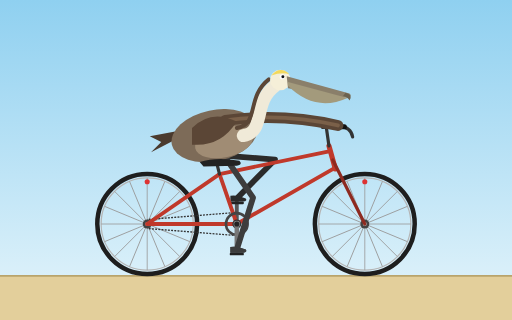
t = 0.00 s
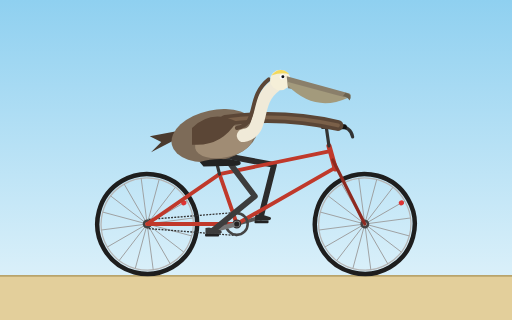
t = 0.25 s
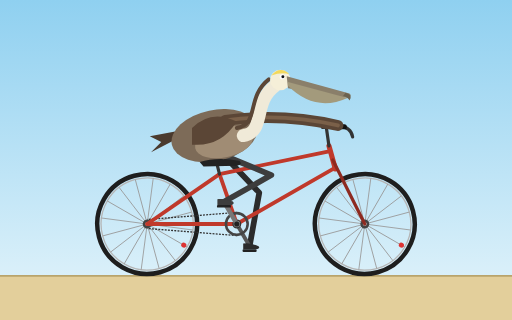
t = 0.50 s
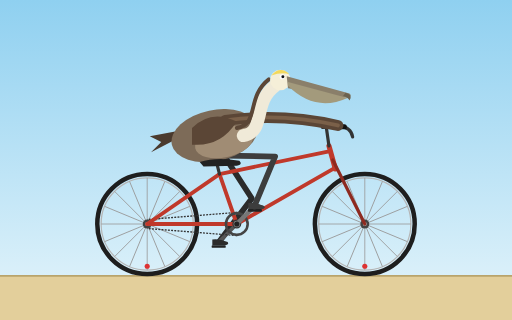
t = 0.75 s
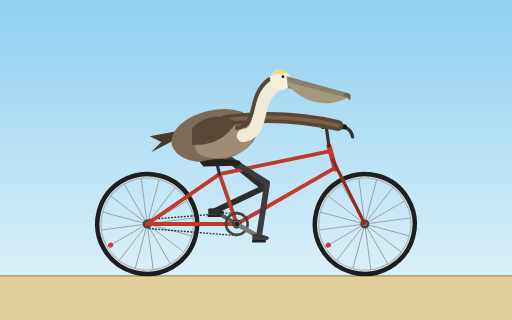
t = 1.00 s
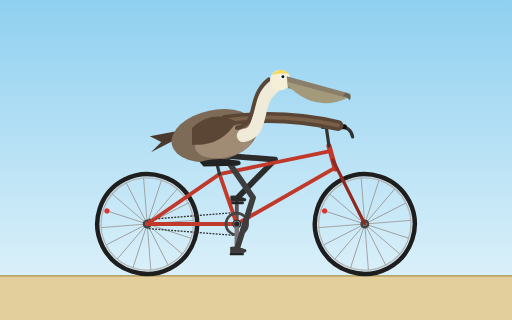
t = 1.20 s

The animated SVG that drew these frames (rendered in a browser with its animation timeline set to each time). Animation: 10 SMIL elements (animate=2,animateTransform=8); one cycle of 1.50 s, repeats indefinitely.

<svg xmlns="http://www.w3.org/2000/svg" viewBox="0 0 800 500" width="800" height="500">
  <defs>
    <linearGradient id="sky" x1="0" y1="0" x2="0" y2="1">
      <stop offset="0" stop-color="#8fd0f0"/>
      <stop offset="1" stop-color="#e6f5fb"/>
    </linearGradient>
  </defs>

  <rect width="800" height="500" fill="url(#sky)"/>
  <rect y="430" width="800" height="70" fill="#e3cf9b"/>
  <line x1="0" y1="431" x2="800" y2="431" stroke="#b9a46c" stroke-width="3"/>

  <!-- FAR SIDE: crank arm, pedal, leg -->
  <path d="M350,243 L429.7,249.5 L370,310" fill="none" stroke="#2b2b2b" stroke-width="9" stroke-linecap="round" stroke-linejoin="round">
    <animate attributeName="d" dur="1.2s" repeatCount="indefinite" calcMode="linear" values="
      M350,243 L429.7,249.5 L370,310;
      M350,243 L430,240.3 L390,315.4;
      M350,243 L429.8,248.8 L404.6,330;
      M350,243 L426.4,266.6 L410,350;
      M350,243 L417.5,286 L404.6,370;
      M350,243 L405.1,301 L390,384.6;
      M350,243 L395.4,308.9 L370,390;
      M350,243 L392.3,310.9 L350,384.6;
      M350,243 L394.8,309.3 L335.4,370;
      M350,243 L401.6,304.2 L330,350;
      M350,243 L412.1,293.4 L335.4,330;
      M350,243 L424,273.5 L350,315.4;
      M350,243 L429.7,249.5 L370,310"/>
  </path>
  <g transform="translate(370,350)">
    <g>
      <animateTransform attributeName="transform" type="rotate" from="0" to="360" dur="1.2s" repeatCount="indefinite"/>
      <line x1="0" y1="0" x2="0" y2="-40" stroke="#555" stroke-width="6" stroke-linecap="round"/>
      <g transform="translate(0,-40)">
        <g>
          <animateTransform attributeName="transform" type="rotate" from="0" to="-360" dur="1.2s" repeatCount="indefinite"/>
          <rect x="-11" y="5" width="22" height="4" rx="1.5" fill="#222"/>
          <path d="M-10,-4 Q0,-6 14,0 Q17,4 10,5 L-10,5 Z" fill="#2b2b2b"/>
        </g>
      </g>
    </g>
  </g>

  <!-- REAR WHEEL -->
  <g transform="translate(230,350)">
    <g>
      <animateTransform attributeName="transform" type="rotate" from="0" to="360" dur="1.5s" repeatCount="indefinite"/>
      <circle r="78" fill="none" stroke="#1e1e1e" stroke-width="7"/>
      <circle r="72" fill="none" stroke="#b5b5b5" stroke-width="2"/>
      <g stroke="#9a9a9a" stroke-width="1.3">
        <line x1="-72" y1="0" x2="72" y2="0"/>
        <line x1="-72" y1="0" x2="72" y2="0" transform="rotate(22.5)"/>
        <line x1="-72" y1="0" x2="72" y2="0" transform="rotate(45)"/>
        <line x1="-72" y1="0" x2="72" y2="0" transform="rotate(67.5)"/>
        <line x1="-72" y1="0" x2="72" y2="0" transform="rotate(90)"/>
        <line x1="-72" y1="0" x2="72" y2="0" transform="rotate(112.5)"/>
        <line x1="-72" y1="0" x2="72" y2="0" transform="rotate(135)"/>
        <line x1="-72" y1="0" x2="72" y2="0" transform="rotate(157.5)"/>
      </g>
      <circle cx="0" cy="-66" r="4" fill="#d33"/>
      <circle r="7" fill="#444"/>
      <circle r="3" fill="#ccc"/>
    </g>
  </g>

  <!-- FRONT WHEEL -->
  <g transform="translate(570,350)">
    <g>
      <animateTransform attributeName="transform" type="rotate" from="0" to="360" dur="1.5s" repeatCount="indefinite"/>
      <circle r="78" fill="none" stroke="#1e1e1e" stroke-width="7"/>
      <circle r="72" fill="none" stroke="#b5b5b5" stroke-width="2"/>
      <g stroke="#9a9a9a" stroke-width="1.3">
        <line x1="-72" y1="0" x2="72" y2="0"/>
        <line x1="-72" y1="0" x2="72" y2="0" transform="rotate(22.5)"/>
        <line x1="-72" y1="0" x2="72" y2="0" transform="rotate(45)"/>
        <line x1="-72" y1="0" x2="72" y2="0" transform="rotate(67.5)"/>
        <line x1="-72" y1="0" x2="72" y2="0" transform="rotate(90)"/>
        <line x1="-72" y1="0" x2="72" y2="0" transform="rotate(112.5)"/>
        <line x1="-72" y1="0" x2="72" y2="0" transform="rotate(135)"/>
        <line x1="-72" y1="0" x2="72" y2="0" transform="rotate(157.5)"/>
      </g>
      <circle cx="0" cy="-66" r="4" fill="#d33"/>
      <circle r="7" fill="#444"/>
      <circle r="3" fill="#ccc"/>
    </g>
  </g>

  <!-- CHAIN -->
  <g stroke="#333" stroke-width="2" stroke-dasharray="3 2" fill="none">
    <line x1="370" y1="332" x2="230" y2="343"/>
    <line x1="370" y1="368" x2="230" y2="357"/>
  </g>

  <!-- FRAME -->
  <g fill="none" stroke="#c0392b" stroke-width="6" stroke-linecap="round" stroke-linejoin="round">
    <line x1="230" y1="350" x2="370" y2="350"/>
    <line x1="230" y1="350" x2="343" y2="272"/>
    <line x1="370" y1="350" x2="343" y2="272"/>
    <line x1="343" y1="272" x2="516" y2="236"/>
    <line x1="370" y1="350" x2="524" y2="262"/>
    <line x1="514" y1="228" x2="524" y2="264" stroke-width="8"/>
    <line x1="520" y1="250" x2="570" y2="350" stroke="#8e2a20" stroke-width="5"/>
  </g>
  <!-- seat post, stem, handlebar -->
  <g fill="none" stroke="#333" stroke-width="5" stroke-linecap="round" stroke-linejoin="round">
    <line x1="343" y1="272" x2="338" y2="252"/>
    <line x1="514" y1="228" x2="510" y2="200"/>
    <path d="M504,199 L530,198 Q548,198 551,214"/>
  </g>
  <path d="M526,198 L538,198" stroke="#111" stroke-width="8" stroke-linecap="round"/>

  <!-- chainring and hub -->
  <circle cx="370" cy="350" r="17" fill="none" stroke="#444" stroke-width="4"/>
  <circle cx="370" cy="350" r="6" fill="#888" stroke="#333" stroke-width="2"/>

  <!-- NEAR SIDE: crank arm, pedal -->
  <g transform="translate(370,350)">
    <g>
      <animateTransform attributeName="transform" type="rotate" from="0" to="360" dur="1.2s" repeatCount="indefinite"/>
      <line x1="0" y1="0" x2="0" y2="40" stroke="#777" stroke-width="7" stroke-linecap="round"/>
      <g transform="translate(0,40)">
        <g>
          <animateTransform attributeName="transform" type="rotate" from="0" to="-360" dur="1.2s" repeatCount="indefinite"/>
          <rect x="-11" y="5" width="22" height="4" rx="1.5" fill="#222"/>
          <path d="M-10,-4 Q0,-6 14,0 Q17,4 10,5 L-10,5 Z" fill="#3d3d3d"/>
        </g>
      </g>
    </g>
  </g>
  <circle cx="370" cy="350" r="4" fill="#222"/>

  <!-- NEAR LEG -->
  <path d="M350,243 L395.4,308.9 L370,390" fill="none" stroke="#3d3d3d" stroke-width="9" stroke-linecap="round" stroke-linejoin="round">
    <animate attributeName="d" dur="1.2s" repeatCount="indefinite" calcMode="linear" values="
      M350,243 L395.4,308.9 L370,390;
      M350,243 L392.3,310.9 L350,384.6;
      M350,243 L394.8,309.3 L335.4,370;
      M350,243 L401.6,304.2 L330,350;
      M350,243 L412.1,293.4 L335.4,330;
      M350,243 L424,273.5 L350,315.4;
      M350,243 L429.7,249.5 L370,310;
      M350,243 L430,240.3 L390,315.4;
      M350,243 L429.8,248.8 L404.6,330;
      M350,243 L426.4,266.6 L410,350;
      M350,243 L417.5,286 L404.6,370;
      M350,243 L405.1,301 L390,384.6;
      M350,243 L395.4,308.9 L370,390"/>
  </path>
  <!-- near foot redrawn on top of leg end -->
  <g transform="translate(370,350)">
    <g>
      <animateTransform attributeName="transform" type="rotate" from="0" to="360" dur="1.2s" repeatCount="indefinite"/>
      <g transform="translate(0,40)">
        <g>
          <animateTransform attributeName="transform" type="rotate" from="0" to="-360" dur="1.2s" repeatCount="indefinite"/>
          <path d="M-10,-4 Q0,-6 14,0 Q17,4 10,5 L-10,5 Z" fill="#3d3d3d"/>
        </g>
      </g>
    </g>
  </g>

  <!-- PELICAN TAIL AND BODY -->
  <path d="M282,214 L236,238 L252,222 L234,213 L282,204 Z" fill="#4a3a2e"/>
  <ellipse cx="335" cy="212" rx="68" ry="40" fill="#7d6b58" transform="rotate(-12 335 212)"/>
  <ellipse cx="350" cy="222" rx="46" ry="24" fill="#a08c74" transform="rotate(-12 350 222)"/>

  <!-- saddle -->
  <path d="M312,253 Q338,245 374,251 Q380,257 370,259 L318,260 Z" fill="#222"/>

  <!-- wing reaching to handlebar -->
  <path d="M352,188 Q440,176 528,196" fill="none" stroke="#5b4636" stroke-width="17" stroke-linecap="round"/>
  <path d="M352,188 Q440,176 528,196" fill="none" stroke="#7a6049" stroke-width="6" stroke-linecap="round"/>
  <path d="M300,200 Q330,170 370,190 Q345,230 300,226 Z" fill="#5b4636"/>

  <!-- neck -->
  <path d="M380,212 C416,206 394,160 430,134" fill="none" stroke="#f0ead8" stroke-width="20" stroke-linecap="round"/>
  <path d="M370,200 C406,194 384,152 420,124" fill="none" stroke="#5b4636" stroke-width="6" stroke-linecap="round"/>

  <!-- head -->
  <circle cx="438" cy="125" r="16" fill="#f5efd8"/>
  <path d="M424,118 Q438,102 452,116 Q440,112 424,118 Z" fill="#f2d95c"/>
  <!-- bill and pouch -->
  <path d="M448,119 L546,146 Q551,150 544,153 L450,138 Z" fill="#8a7f6a"/>
  <path d="M450,134 Q492,176 543,153 L450,128 Z" fill="#a39a7c"/>
  <path d="M540,145 Q552,148 546,157 Q544,152 536,150 Z" fill="#6b624f"/>
  <circle cx="441" cy="120" r="4" fill="#fff"/>
  <circle cx="442" cy="120" r="2.3" fill="#111"/>
</svg>
